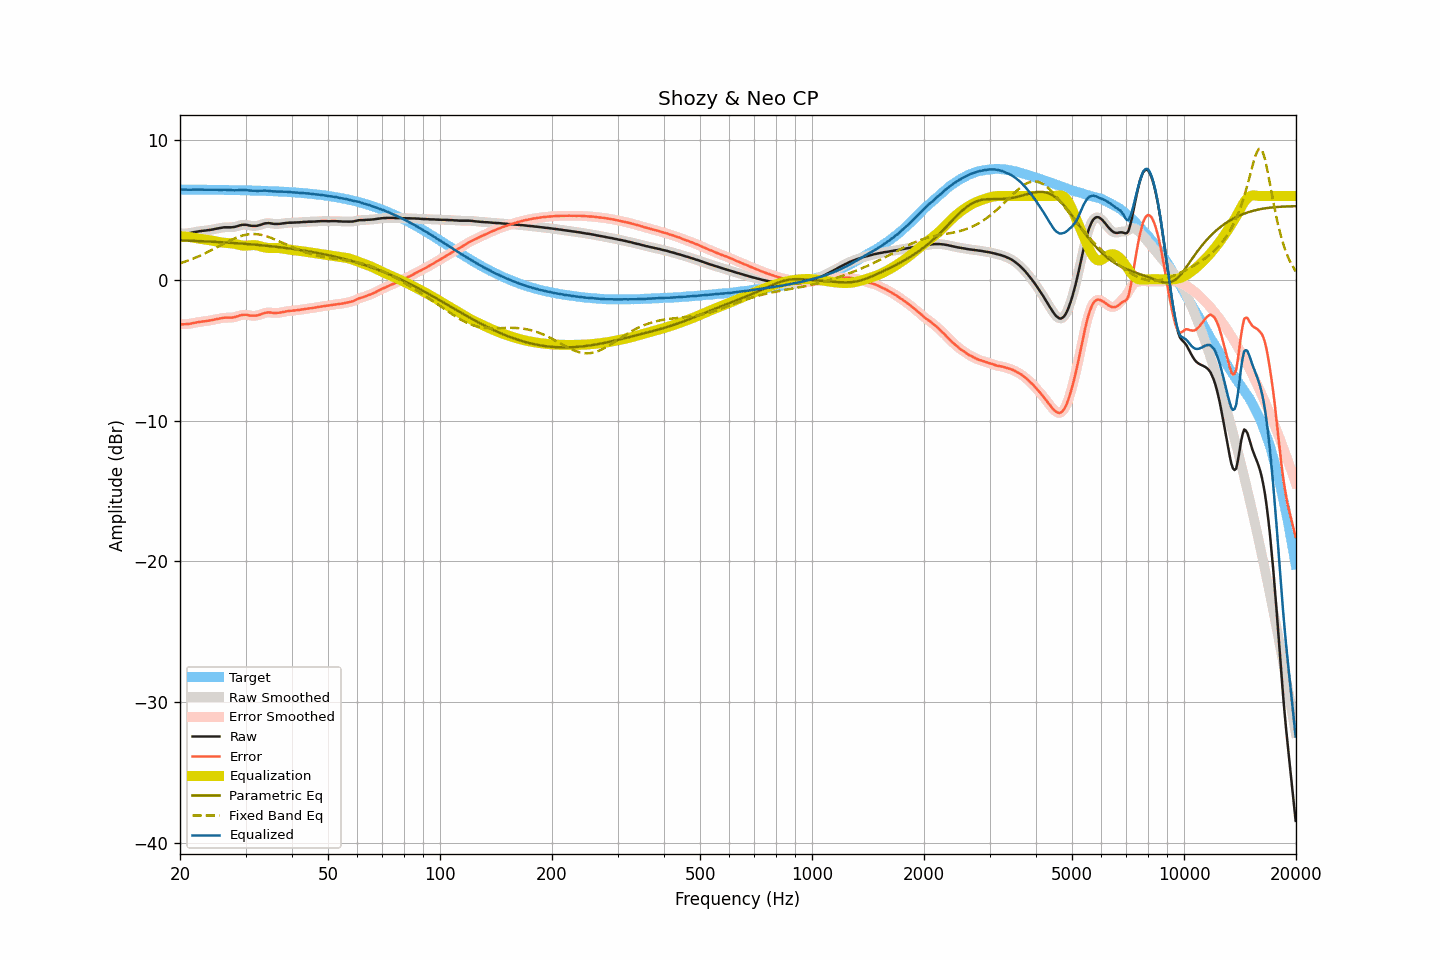

Source data for this figure (header and first rows):
frequency, raw, smoothed, error, error_smoothed, equalization, parametric_eq, fixed_band_eq, equalized_raw, equalized_smoothed, target
20.00, 3.33, 3.33, -3.13, -3.12, 3.14, 2.85, 1.21, 6.47, 6.47, 6.46
20.20, 3.33, 3.33, -3.12, -3.13, 3.13, 2.84, 1.25, 6.46, 6.46, 6.46
20.40, 3.33, 3.33, -3.12, -3.12, 3.12, 2.84, 1.29, 6.46, 6.46, 6.46
20.61, 3.33, 3.34, -3.12, -3.12, 3.11, 2.83, 1.33, 6.45, 6.45, 6.46
20.81, 3.34, 3.34, -3.11, -3.11, 3.10, 2.83, 1.36, 6.45, 6.45, 6.46
21.02, 3.35, 3.35, -3.10, -3.10, 3.09, 2.83, 1.41, 6.45, 6.44, 6.46
21.23, 3.36, 3.37, -3.09, -3.09, 3.08, 2.82, 1.45, 6.44, 6.45, 6.46
21.44, 3.38, 3.39, -3.07, -3.07, 3.06, 2.82, 1.49, 6.45, 6.45, 6.45
21.66, 3.41, 3.41, -3.04, -3.04, 3.04, 2.81, 1.54, 6.46, 6.45, 6.45
21.87, 3.43, 3.43, -3.02, -3.02, 3.02, 2.81, 1.58, 6.46, 6.46, 6.45
22.09, 3.45, 3.46, -3.00, -3.00, 3.00, 2.80, 1.63, 6.46, 6.46, 6.45
22.31, 3.47, 3.47, -2.98, -2.98, 2.98, 2.80, 1.68, 6.46, 6.45, 6.45
22.54, 3.49, 3.49, -2.96, -2.96, 2.96, 2.79, 1.73, 6.46, 6.45, 6.45
22.76, 3.50, 3.51, -2.95, -2.94, 2.94, 2.79, 1.78, 6.45, 6.45, 6.45
22.99, 3.52, 3.52, -2.92, -2.93, 2.93, 2.78, 1.83, 6.45, 6.45, 6.45
23.22, 3.53, 3.53, -2.91, -2.91, 2.91, 2.78, 1.89, 6.45, 6.45, 6.45
23.45, 3.54, 3.55, -2.90, -2.90, 2.90, 2.77, 1.94, 6.44, 6.45, 6.45
23.69, 3.56, 3.56, -2.88, -2.89, 2.88, 2.77, 2.00, 6.45, 6.44, 6.45
23.92, 3.57, 3.58, -2.87, -2.87, 2.86, 2.76, 2.06, 6.44, 6.44, 6.44
24.16, 3.59, 3.59, -2.85, -2.85, 2.85, 2.75, 2.11, 6.44, 6.44, 6.44
24.40, 3.61, 3.61, -2.83, -2.83, 2.82, 2.75, 2.17, 6.44, 6.44, 6.44
24.65, 3.63, 3.64, -2.81, -2.80, 2.80, 2.74, 2.23, 6.44, 6.44, 6.44
24.89, 3.66, 3.66, -2.77, -2.78, 2.78, 2.74, 2.29, 6.44, 6.44, 6.44
25.14, 3.68, 3.68, -2.75, -2.75, 2.75, 2.73, 2.35, 6.44, 6.44, 6.44
25.39, 3.70, 3.70, -2.73, -2.73, 2.73, 2.72, 2.41, 6.43, 6.44, 6.44
25.65, 3.72, 3.72, -2.71, -2.71, 2.71, 2.72, 2.48, 6.43, 6.43, 6.43
25.91, 3.74, 3.75, -2.69, -2.69, 2.69, 2.71, 2.54, 6.44, 6.44, 6.43
26.16, 3.76, 3.76, -2.67, -2.67, 2.68, 2.70, 2.60, 6.44, 6.44, 6.43
26.43, 3.77, 3.77, -2.66, -2.66, 2.67, 2.70, 2.66, 6.44, 6.44, 6.43
26.69, 3.77, 3.78, -2.65, -2.65, 2.66, 2.69, 2.72, 6.44, 6.44, 6.43
26.96, 3.77, 3.77, -2.65, -2.65, 2.66, 2.68, 2.77, 6.43, 6.43, 6.43
27.23, 3.77, 3.77, -2.65, -2.65, 2.65, 2.67, 2.83, 6.42, 6.42, 6.42
27.50, 3.77, 3.78, -2.65, -2.65, 2.64, 2.67, 2.89, 6.41, 6.41, 6.42
27.77, 3.78, 3.79, -2.64, -2.64, 2.62, 2.66, 2.94, 6.40, 6.41, 6.42
28.05, 3.80, 3.80, -2.62, -2.61, 2.60, 2.65, 2.99, 6.40, 6.40, 6.42
28.33, 3.83, 3.83, -2.58, -2.58, 2.57, 2.64, 3.04, 6.41, 6.40, 6.42
28.62, 3.86, 3.87, -2.55, -2.55, 2.54, 2.64, 3.08, 6.41, 6.41, 6.41
28.90, 3.90, 3.90, -2.51, -2.51, 2.52, 2.63, 3.12, 6.42, 6.42, 6.41
29.19, 3.93, 3.93, -2.48, -2.48, 2.49, 2.62, 3.16, 6.43, 6.42, 6.41
29.48, 3.95, 3.95, -2.45, -2.46, 2.48, 2.61, 3.19, 6.43, 6.43, 6.41
29.78, 3.95, 3.96, -2.45, -2.45, 2.47, 2.60, 3.22, 6.42, 6.43, 6.41
30.08, 3.95, 3.95, -2.45, -2.45, 2.47, 2.59, 3.25, 6.42, 6.42, 6.40
30.38, 3.93, 3.93, -2.47, -2.47, 2.47, 2.58, 3.27, 6.41, 6.41, 6.40
30.68, 3.90, 3.91, -2.49, -2.49, 2.49, 2.57, 3.28, 6.39, 6.39, 6.40
30.99, 3.88, 3.89, -2.51, -2.51, 2.50, 2.56, 3.29, 6.38, 6.38, 6.39
31.30, 3.87, 3.87, -2.52, -2.52, 2.51, 2.55, 3.30, 6.38, 6.38, 6.39
31.61, 3.87, 3.87, -2.51, -2.52, 2.51, 2.54, 3.30, 6.38, 6.38, 6.39
31.93, 3.87, 3.87, -2.51, -2.51, 2.50, 2.53, 3.29, 6.37, 6.37, 6.38
32.24, 3.88, 3.89, -2.50, -2.49, 2.48, 2.52, 3.28, 6.36, 6.37, 6.38
32.57, 3.91, 3.91, -2.46, -2.47, 2.45, 2.51, 3.27, 6.37, 6.36, 6.38
32.89, 3.94, 3.95, -2.43, -2.43, 2.42, 2.50, 3.25, 6.36, 6.37, 6.37
33.22, 3.98, 3.99, -2.39, -2.38, 2.39, 2.49, 3.22, 6.37, 6.37, 6.37
33.55, 4.02, 4.02, -2.34, -2.35, 2.36, 2.48, 3.20, 6.38, 6.38, 6.37
33.89, 4.05, 4.05, -2.31, -2.31, 2.33, 2.47, 3.16, 6.38, 6.38, 6.36
34.23, 4.06, 4.07, -2.29, -2.29, 2.31, 2.46, 3.13, 6.38, 6.38, 6.36
34.57, 4.07, 4.07, -2.28, -2.28, 2.30, 2.45, 3.09, 6.37, 6.37, 6.35
34.92, 4.06, 4.06, -2.29, -2.29, 2.30, 2.43, 3.05, 6.36, 6.36, 6.35
35.27, 4.04, 4.04, -2.30, -2.30, 2.30, 2.42, 3.01, 6.34, 6.34, 6.34
35.62, 4.02, 4.03, -2.32, -2.31, 2.30, 2.41, 2.96, 6.33, 6.33, 6.34
35.97, 4.01, 4.02, -2.32, -2.32, 2.31, 2.40, 2.91, 6.32, 6.32, 6.33
... 635 more rows
